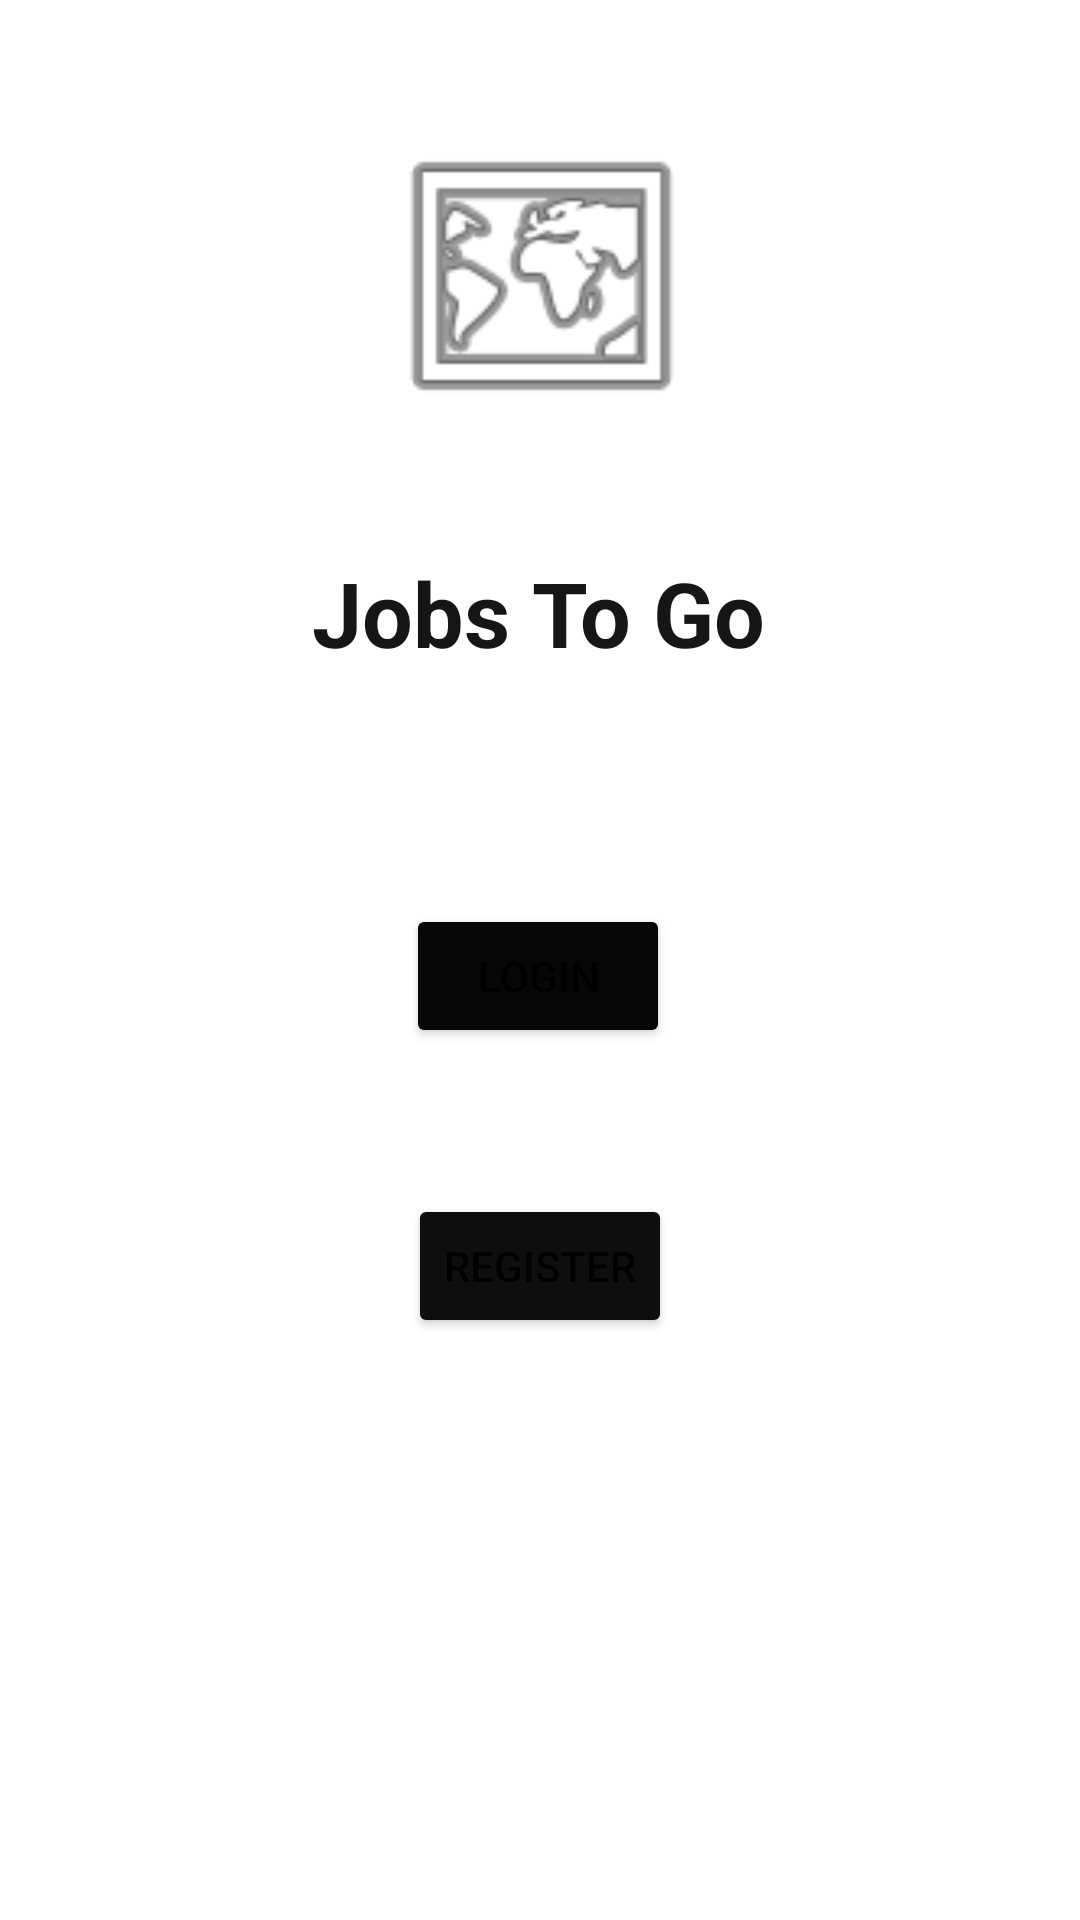

Produce the Android XML layout that renders to this screen, including the resource entries it uses.
<!-- AndroidManifest.xml: application theme Theme.JobsToGo -->
<!-- res/layout/fragment_start.xml -->
<?xml version="1.0" encoding="utf-8"?>
<layout xmlns:android="http://schemas.android.com/apk/res/android"
    xmlns:app="http://schemas.android.com/apk/res-auto"
    xmlns:tools="http://schemas.android.com/tools">

    <data>
        <variable
            name="start"
            type="com.example.jobstogo.StartFragment" />
    </data>

    <androidx.constraintlayout.widget.ConstraintLayout
        android:layout_width="match_parent"
        android:layout_height="match_parent">

    <TextView
        android:id="@+id/etStartName"
        android:layout_width="wrap_content"
        android:layout_height="wrap_content"
        android:text="@string/jobs_to_go"
        android:textColor="#171616"
        android:textSize="30sp"
        android:textStyle="bold"
        app:layout_constraintBottom_toBottomOf="parent"
        app:layout_constraintEnd_toEndOf="parent"
        app:layout_constraintHorizontal_bias="0.498"
        app:layout_constraintStart_toStartOf="parent"
        app:layout_constraintTop_toTopOf="parent"
        app:layout_constraintVertical_bias="0.307" />

    <ImageView
        android:id="@+id/imgStart"
        android:layout_width="160dp"
        android:layout_height="104dp"
        android:contentDescription="@string/earth"
        app:layout_constraintBottom_toTopOf="@+id/etStartName"
        app:layout_constraintEnd_toEndOf="parent"
        app:layout_constraintStart_toStartOf="parent"
        app:layout_constraintTop_toTopOf="parent"
        app:srcCompat="@android:drawable/ic_menu_mapmode" />

    <Button
        android:id="@+id/btnStartLogin"
        android:layout_width="wrap_content"
        android:layout_height="wrap_content"
        android:layout_marginTop="12dp"
        android:text="@string/login"
        app:backgroundTint="#070707"
        app:layout_constraintBottom_toBottomOf="parent"
        app:layout_constraintEnd_toEndOf="parent"
        app:layout_constraintHorizontal_bias="0.498"
        app:layout_constraintStart_toStartOf="parent"
        app:layout_constraintTop_toBottomOf="@+id/etStartName"
        app:layout_constraintVertical_bias="0.183" />

    <Button
        android:id="@+id/btnStartRegister"
        android:layout_width="wrap_content"
        android:layout_height="wrap_content"
        android:text="@string/register"
        app:backgroundTint="#0E0E0E"
        app:layout_constraintBottom_toBottomOf="parent"
        app:layout_constraintEnd_toEndOf="parent"
        app:layout_constraintStart_toStartOf="parent"
        app:layout_constraintTop_toBottomOf="@+id/btnStartLogin"
        app:layout_constraintVertical_bias="0.2" />
</androidx.constraintlayout.widget.ConstraintLayout>
    </layout>
<!-- resources referenced by this layout -->
<resources>
  <string name="earth">earth</string>
  <string name="jobs_to_go">Jobs To Go</string>
  <string name="login">login</string>
  <string name="register">Register</string>
  <style name="Theme.JobsToGo" parent="Theme.MaterialComponents.DayNight.DarkActionBar">
          
          <item name="colorPrimary">@color/purple_500</item>
          <item name="colorPrimaryVariant">@color/purple_700</item>
          <item name="colorOnPrimary">@color/white</item>
          
          <item name="colorSecondary">@color/teal_200</item>
          <item name="colorSecondaryVariant">@color/teal_700</item>
          <item name="colorOnSecondary">@color/black</item>
          
          <item name="android:statusBarColor" tools:targetApi="l">?attr/colorPrimaryVariant</item>
          
      </style>
  <!-- not gathered from this repository: default colours our renderer supplied (Android Studio template values) -->
  <color name="purple_500">#FF6200EE</color>
  <color name="purple_700">#FF3700B3</color>
  <color name="teal_200">#FF03DAC5</color>
  <color name="teal_700">#FF018786</color>
  <color name="black">#FF000000</color>
  <color name="white">#FFFFFFFF</color>
</resources>
